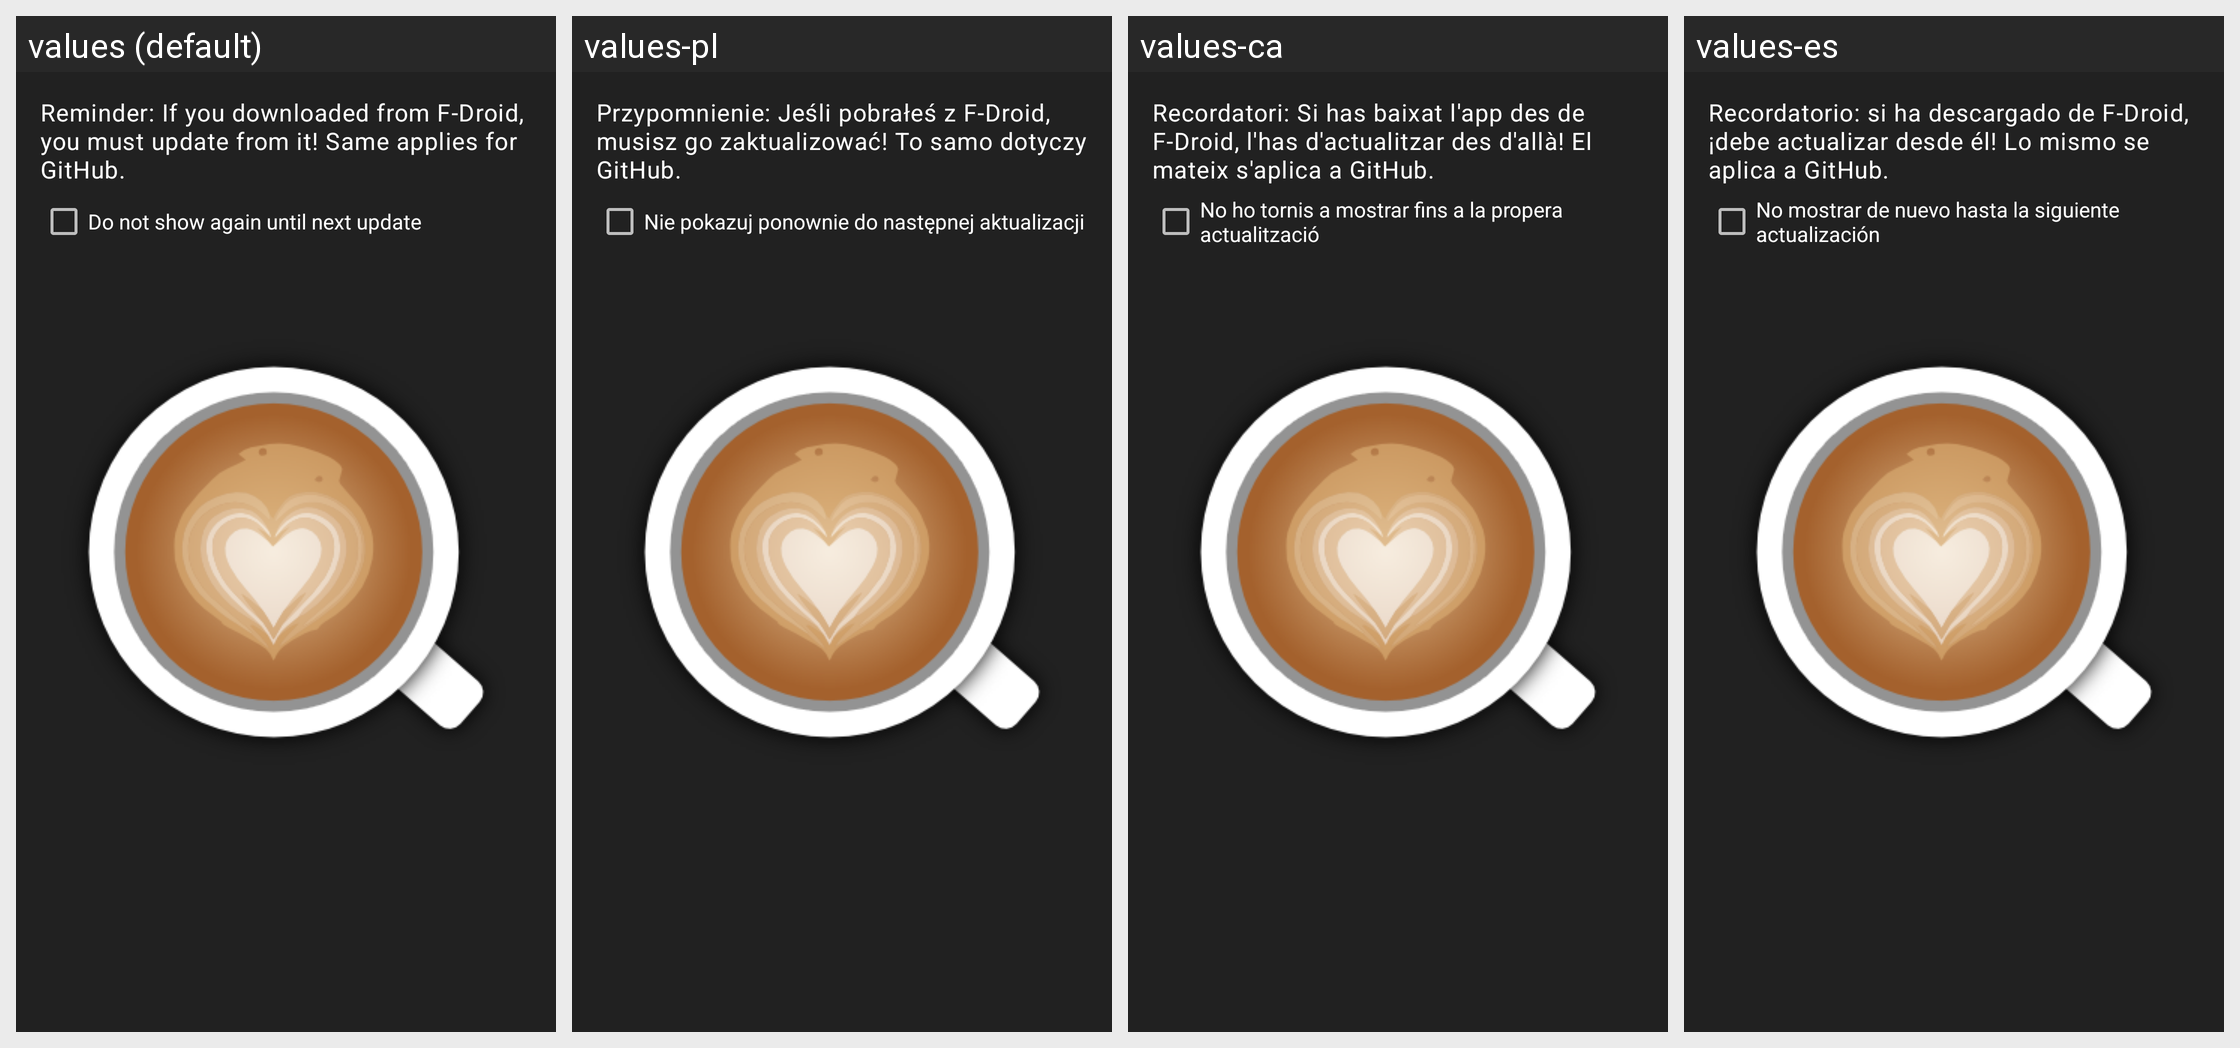

The Android screen above is rendered under several locales of the same app. Produce the string resources it draws, with the default and per-locale values.
Android screen res/layout/dialog_update.xml rendered under 4 locales, left to right: values (default), values-pl, values-ca, values-es. Device: Nexus 5 (rendered at 1080×1920; each locale shown at half size, 540×960, under a caption strip naming it); theme AppTheme.Launcher.
Other locales in the repository, not shown: values-cs, values-de, values-el, values-eu, values-fa, values-fr, values-hi, values-in, values-it, values-ja, values-kn, values-mk, values-nl, values-or, values-pt, values-ru, values-sk, values-sv, values-tr, values-vi, values-zh-rCN, values-zh-rTW.
Strings drawn on this screen, with the default value and each locale's value (text and hints the layout hard-codes, and strings that could not be matched under every locale, appear in the picture but are not listed):

update_notice
  values: Reminder: If you downloaded from F-Droid, you must update from it! Same applies for GitHub.
  values-pl: Przypomnienie: Jeśli pobrałeś z F-Droid, musisz go zaktualizować! To samo dotyczy GitHub.
  values-ca: Recordatori: Si has baixat l'app des de F-Droid, l'has d'actualitzar des d'allà! El mateix s'aplica a GitHub.
  values-es: Recordatorio: si ha descargado de F-Droid, ¡debe actualizar desde él! Lo mismo se aplica a GitHub.

skip_update_checkbox
  values: Do not show again until next update
  values-pl: Nie pokazuj ponownie do następnej aktualizacji
  values-ca: No ho tornis a mostrar fins a la propera actualització
  values-es: No mostrar de nuevo hasta la siguiente actualización
